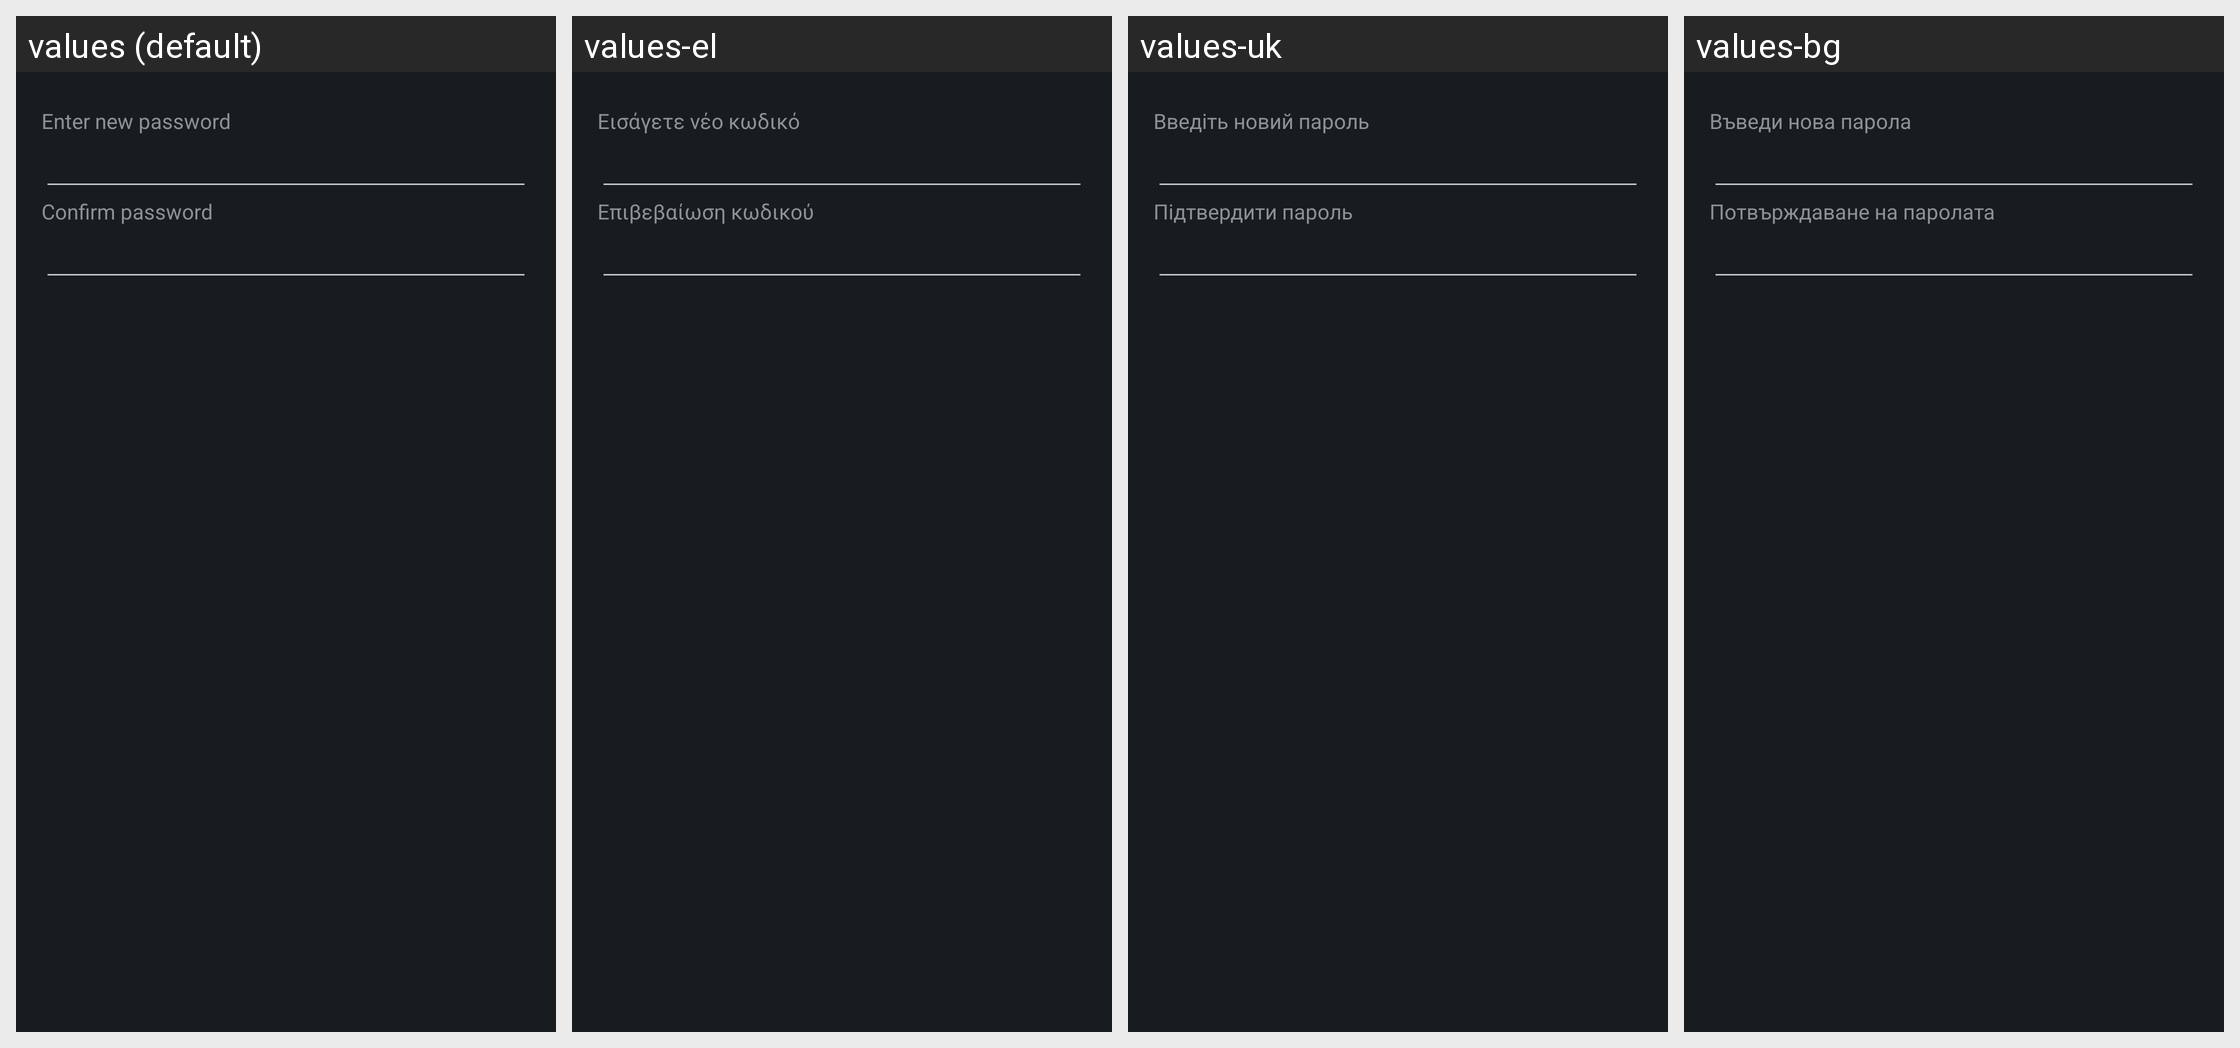

Locale-by-locale string values for the Android screen shown in this grid:
Android screen res/layout/dialog_password.xml rendered under 4 locales, left to right: values (default), values-el, values-uk, values-bg. Device: Nexus 5 (rendered at 1080×1920; each locale shown at half size, 540×960, under a caption strip naming it); theme CustomTheme.
Other locales in the repository, not shown: values-ar, values-az, values-ca, values-cs, values-da, values-de, values-en-rGB, values-en-rPH, values-en-rUS, values-es, values-es-rES, values-es-rUS, values-et, values-eu, values-fa, values-fi, values-fr, values-fr-rCA, values-ga, values-gl, values-hr, values-hu, values-hy, values-in, values-is, values-it, values-iw, values-ja, values-ka, values-kk, values-ko, values-lt, values-lv, values-mk, values-ms, values-nb, values-nl, values-pl, values-pt, values-pt-rBR, values-pt-rPT, values-ro, values-ru, values-sk, values-sl, values-sq, values-sr, values-sv, values-th, values-tr, values-ur, values-uz, values-vi, values-zh-rCN, values-zh-rHK, values-zh-rSG, values-zh-rTW.
Strings drawn on this screen, with the default value and each locale's value (text and hints the layout hard-codes, and strings that could not be matched under every locale, appear in the picture but are not listed):

string_dialog_message_password
  values: Enter new password
  values-el: Εισάγετε νέο κωδικό
  values-uk: Введіть новий пароль
  values-bg: Въведи нова парола

string_dialog_message_password_confirm
  values: Confirm password
  values-el: Επιβεβαίωση κωδικού
  values-uk: Підтвердити пароль
  values-bg: Потвърждаване на паролата
